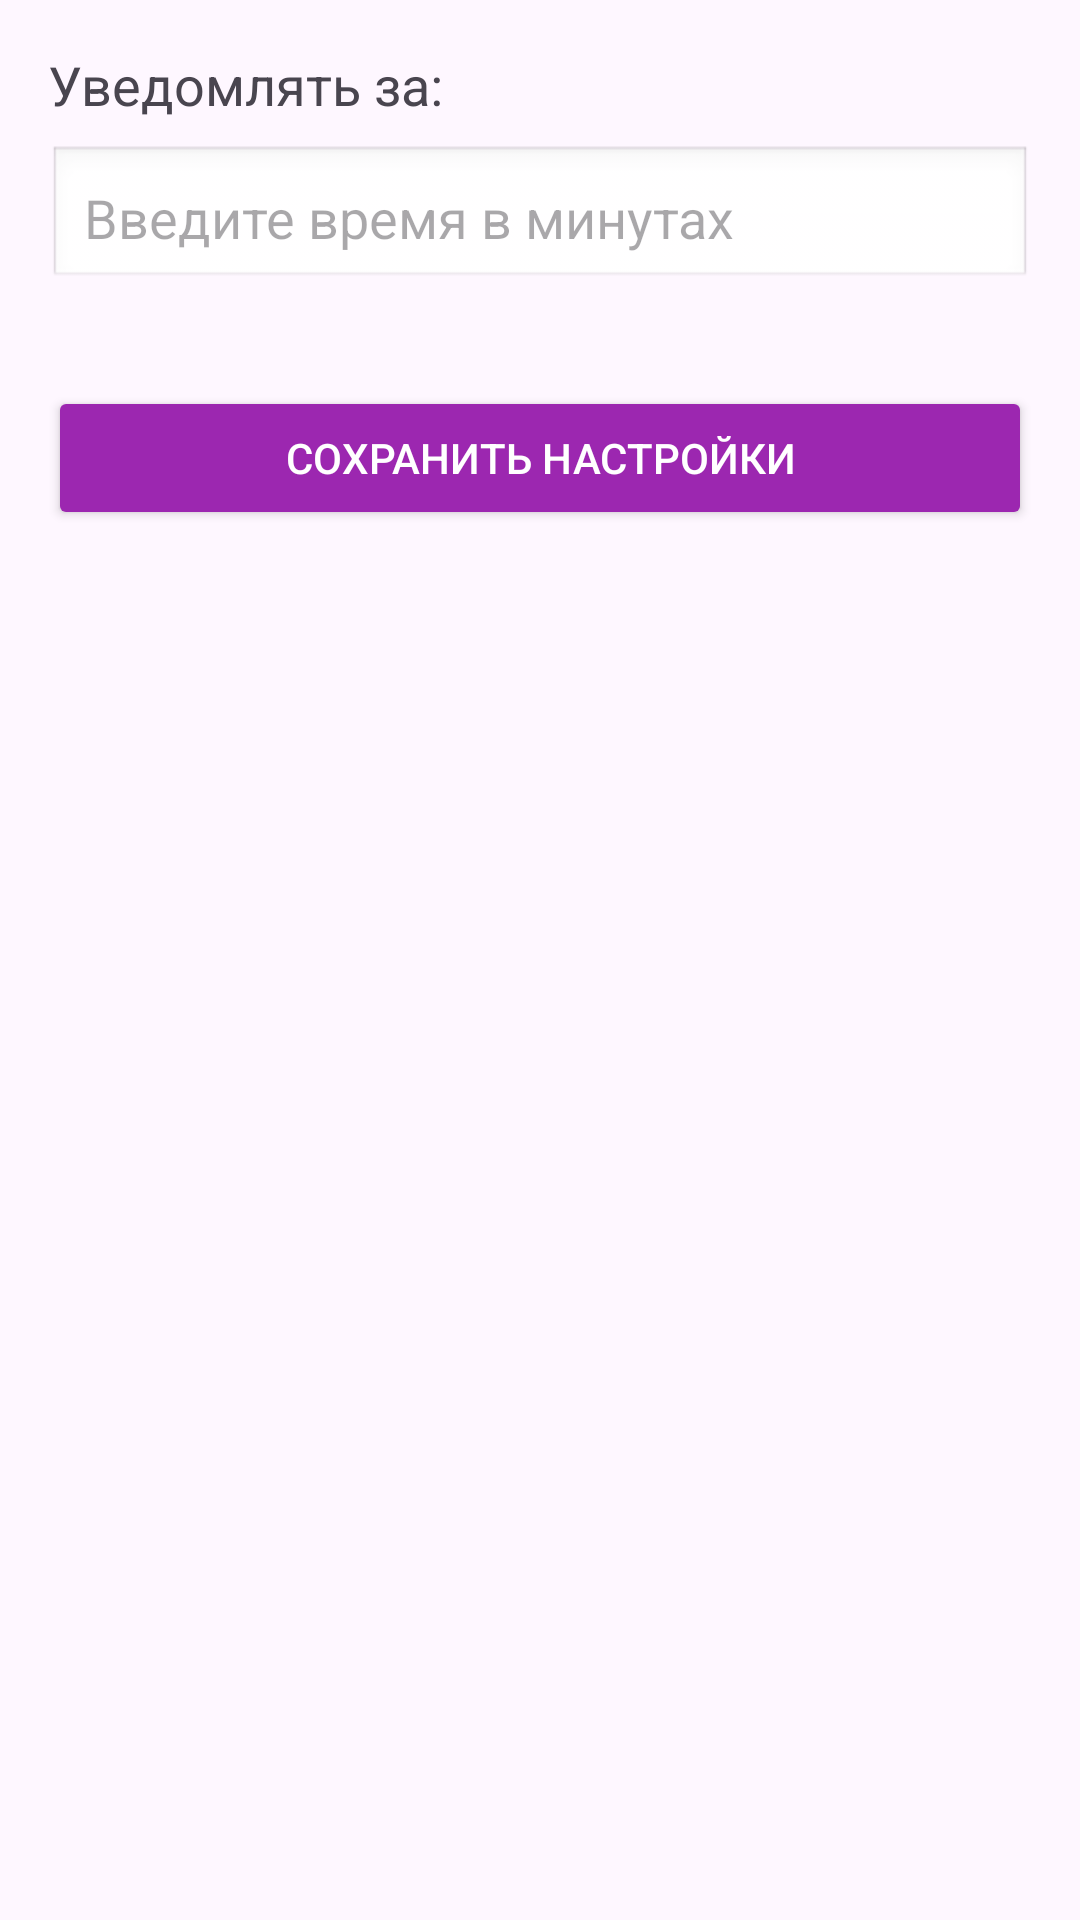

The Android layout XML behind this screen, and the referenced resources:
<!-- AndroidManifest.xml: application theme Theme.StudentTaskManager -->
<!-- res/layout/activity_settings.xml -->
<?xml version="1.0" encoding="utf-8"?>
<LinearLayout xmlns:android="http://schemas.android.com/apk/res/android"
    xmlns:app="http://schemas.android.com/apk/res-auto"
    xmlns:tools="http://schemas.android.com/tools"
    android:id="@+id/main"
    android:layout_width="match_parent"
    android:layout_height="match_parent"
    android:orientation="vertical"
    tools:context=".SettingsActivity"
    android:padding="16dp">

    <TextView
        android:layout_width="wrap_content"
        android:layout_height="wrap_content"
        android:text="Уведомлять за:"
        android:textSize="18sp"
        android:paddingBottom="8dp" />

    <EditText
        android:id="@+id/reminderTimeEditText"
        android:layout_width="match_parent"
        android:layout_height="wrap_content"
        android:inputType="number"
        android:hint="Введите время в минутах"
        android:padding="12dp"
        android:background="@android:drawable/edit_text"
        android:layout_marginBottom="16dp" />

    <Button
        android:id="@+id/saveSettingsButton"
        android:layout_width="match_parent"
        android:layout_height="wrap_content"
        android:text="Сохранить настройки"
        android:padding="12dp"
        android:backgroundTint="#9C27B0"
        android:textColor="@android:color/white"
        android:layout_marginTop="16dp" />

</LinearLayout>
<!-- resources referenced by this layout -->
<resources>
  <style name="Theme.StudentTaskManager" parent="Base.Theme.StudentTaskManager" />
  <style name="Base.Theme.StudentTaskManager" parent="Theme.Material3.DayNight.NoActionBar">
          
          
      </style>
</resources>
